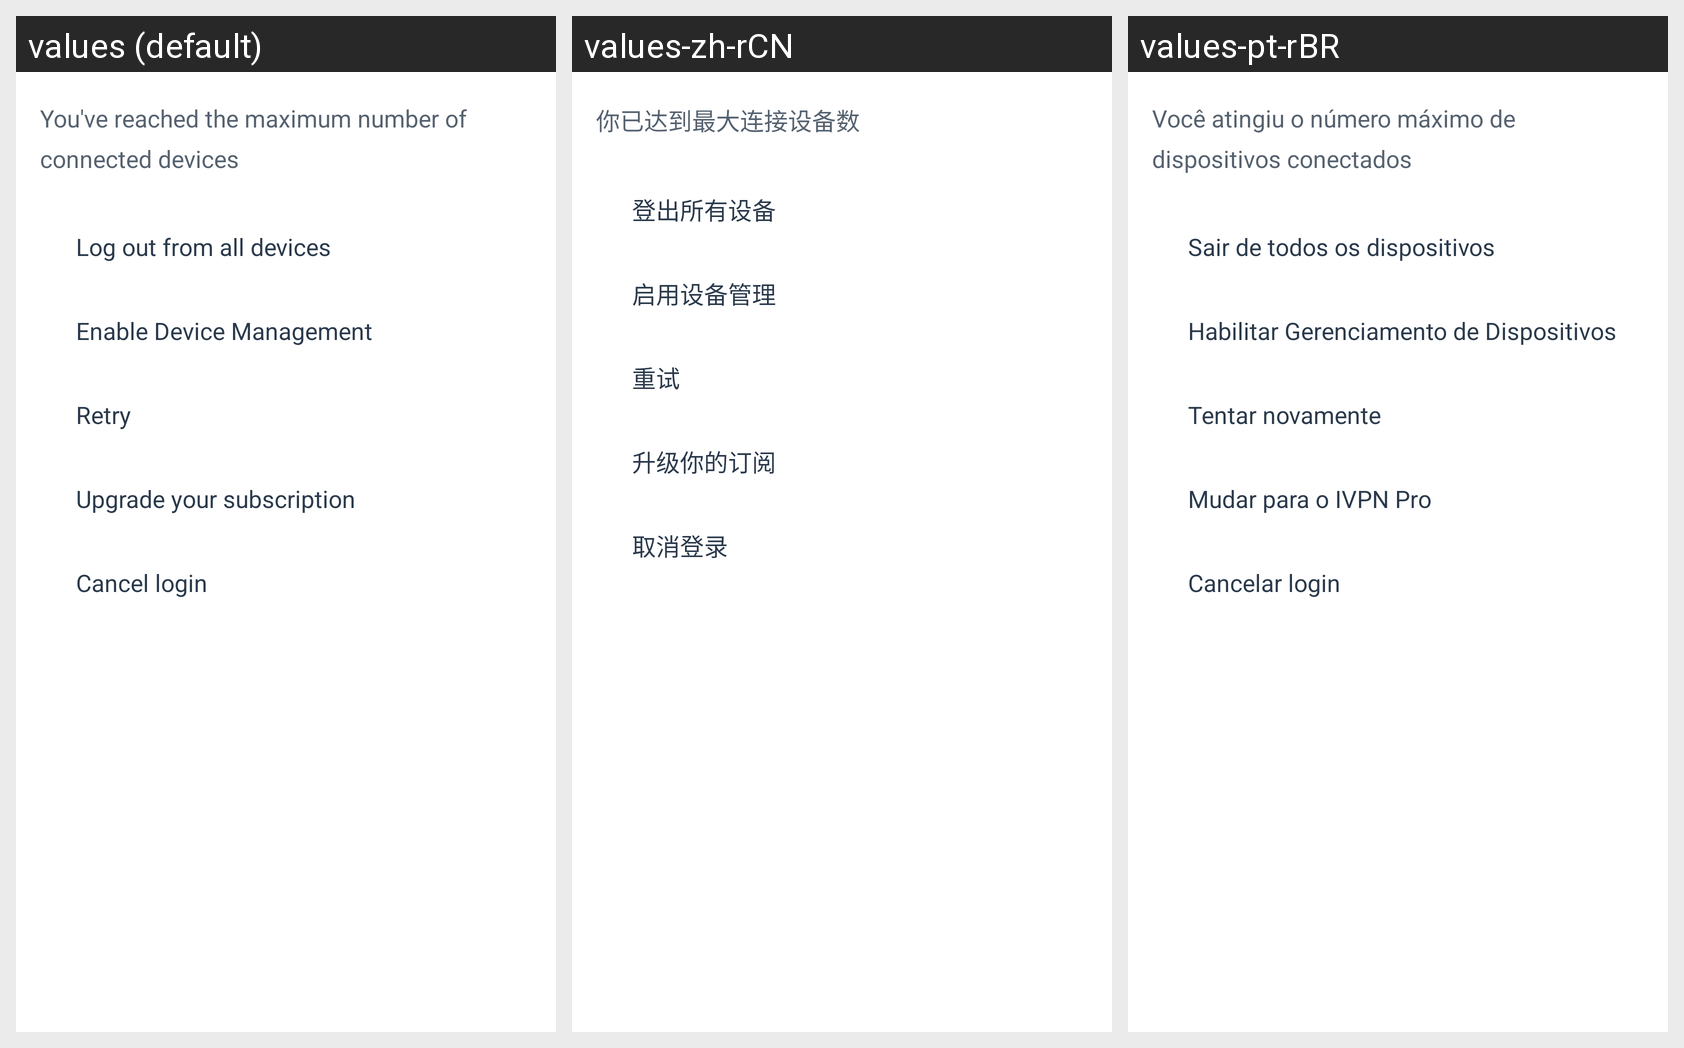

This grid shows one Android layout under several languages. Give, for every string resource on the screen, its name, the default text and each shown locale's text.
Android screen res/layout/bottom_sheet_standard.xml rendered under 3 locales, left to right: values (default), values-zh-rCN, values-pt-rBR. Device: Nexus 5 (rendered at 1080×1920; each locale shown at half size, 540×960, under a caption strip naming it); theme AppTheme.
Strings drawn on this screen, with the default value and each locale's value (text and hints the layout hard-codes, and strings that could not be matched under every locale, appear in the picture but are not listed):

dialogs_session_too_many_message_short
  values: You've reached the maximum number of connected devices
  values-zh-rCN: 你已达到最大连接设备数
  values-pt-rBR: Você atingiu o número máximo de dispositivos conectados

dialogs_session_log_out_all
  values: Log out from all devices
  values-zh-rCN: 登出所有设备
  values-pt-rBR: Sair de todos os dispositivos

dialogs_session_enable_dm
  values: Enable Device Management
  values-zh-rCN: 启用设备管理
  values-pt-rBR: Habilitar Gerenciamento de Dispositivos

dialogs_session_retry
  values: Retry
  values-zh-rCN: 重试
  values-pt-rBR: Tentar novamente

dialogs_session_upgrade
  values: Upgrade your subscription
  values-zh-rCN: 升级你的订阅
  values-pt-rBR: Mudar para o IVPN Pro

dialogs_session_cancel
  values: Cancel login
  values-zh-rCN: 取消登录
  values-pt-rBR: Cancelar login
